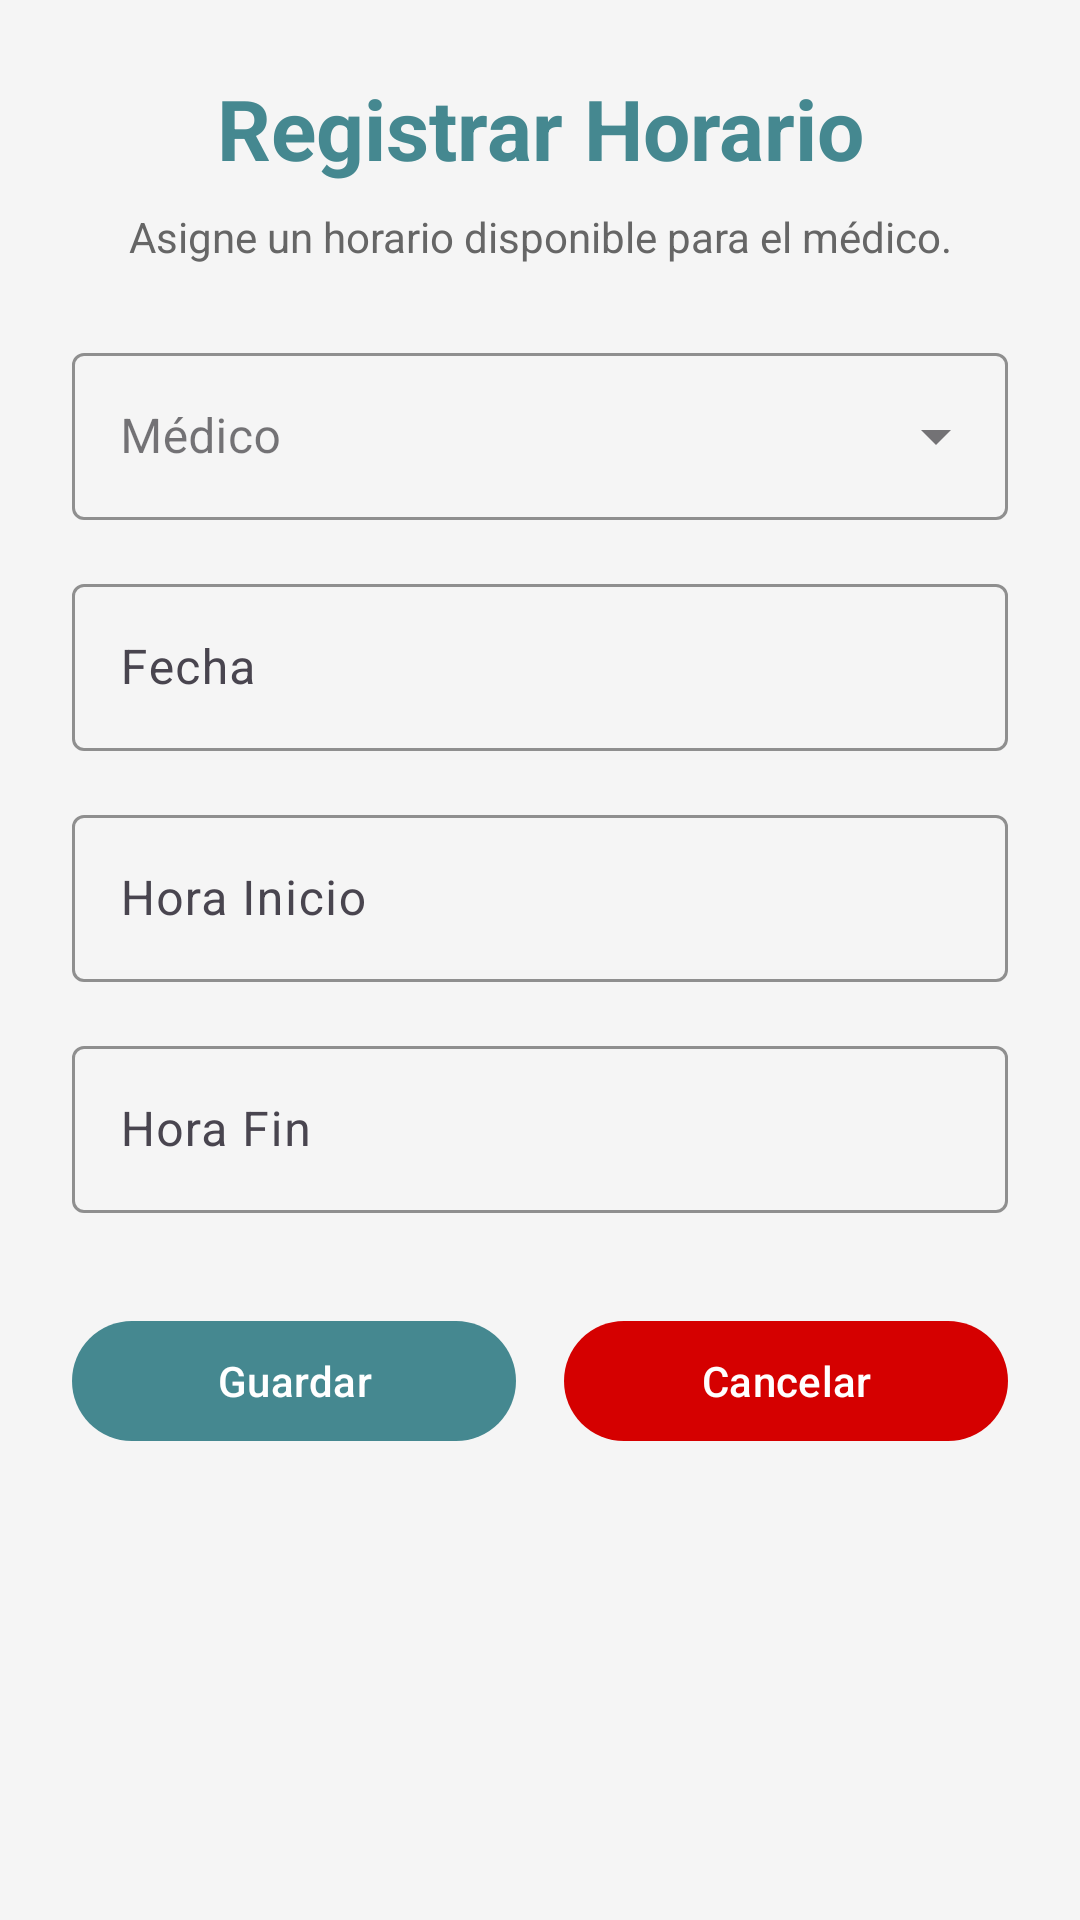

Reconstruct the res/layout file that produces this screen, plus the resources it refers to.
<!-- AndroidManifest.xml: application theme Theme.ClinicaSanMiguel -->
<!-- res/layout/activity_registrar_horario.xml -->
<?xml version="1.0" encoding="utf-8"?>
<ScrollView xmlns:android="http://schemas.android.com/apk/res/android"
    xmlns:app="http://schemas.android.com/apk/res-auto"
    android:layout_width="match_parent"
    android:layout_height="match_parent"
    android:background="#F5F5F5">

    <LinearLayout
        android:layout_width="match_parent"
        android:layout_height="wrap_content"
        android:orientation="vertical"
        android:padding="24dp">

        <TextView
            android:layout_width="match_parent"
            android:layout_height="wrap_content"
            android:text="Registrar Horario"
            android:textAlignment="center"
            android:textColor="#458890"
            android:textSize="28sp"
            android:textStyle="bold" />

        <TextView
            android:layout_width="match_parent"
            android:layout_height="wrap_content"
            android:layout_marginTop="8dp"
            android:layout_marginBottom="24dp"
            android:gravity="center"
            android:text="Asigne un horario disponible para el médico."
            android:textColor="#666666"
            android:textSize="14sp" />

        <com.google.android.material.textfield.TextInputLayout
            style="@style/Widget.MaterialComponents.TextInputLayout.OutlinedBox.ExposedDropdownMenu"
            android:layout_width="match_parent"
            android:layout_height="wrap_content"
            android:hint="Médico"
            app:boxStrokeColor="#458890"
            app:hintTextColor="#458890">

            <AutoCompleteTextView
                android:id="@+id/acMedico"
                android:layout_width="match_parent"
                android:layout_height="wrap_content"
                android:inputType="none"
                android:editable="false" />

        </com.google.android.material.textfield.TextInputLayout>
        <com.google.android.material.textfield.TextInputLayout
            style="@style/Widget.Material3.TextInputLayout.OutlinedBox"
            android:layout_width="match_parent"
            android:layout_height="wrap_content"
            android:layout_marginTop="16dp"
            android:hint="Fecha"
            app:boxStrokeColor="#458890"
            app:hintTextColor="#458890">

            <EditText
                android:id="@+id/etFecha"
                android:layout_width="match_parent"
                android:layout_height="wrap_content"
                android:focusable="false"
                android:inputType="date" />

        </com.google.android.material.textfield.TextInputLayout>

        <com.google.android.material.textfield.TextInputLayout
            style="@style/Widget.Material3.TextInputLayout.OutlinedBox"
            android:layout_width="match_parent"
            android:layout_height="wrap_content"
            android:layout_marginTop="16dp"
            android:hint="Hora Inicio"
            app:boxStrokeColor="#458890"
            app:hintTextColor="#458890">

            <EditText
                android:id="@+id/etHoraInicio"
                android:layout_width="match_parent"
                android:layout_height="wrap_content"
                android:focusable="false"
                android:inputType="time" />

        </com.google.android.material.textfield.TextInputLayout>

        <com.google.android.material.textfield.TextInputLayout
            style="@style/Widget.Material3.TextInputLayout.OutlinedBox"
            android:layout_width="match_parent"
            android:layout_height="wrap_content"
            android:layout_marginTop="16dp"
            android:hint="Hora Fin"
            app:boxStrokeColor="#458890"
            app:hintTextColor="#458890">

            <EditText
                android:id="@+id/etHoraFin"
                android:layout_width="match_parent"
                android:layout_height="wrap_content"
                android:focusable="false"
                android:inputType="time" />

        </com.google.android.material.textfield.TextInputLayout>

        <LinearLayout
            android:layout_width="match_parent"
            android:layout_height="wrap_content"
            android:layout_marginTop="32dp"
            android:orientation="horizontal"
            android:weightSum="2">

            <com.google.android.material.button.MaterialButton
                android:id="@+id/btnGuardarHorario"
                android:layout_width="0dp"
                android:layout_height="wrap_content"
                android:layout_marginEnd="8dp"
                android:layout_weight="1"
                android:text="Guardar"
                android:textColor="@android:color/white"
                app:backgroundTint="#458890" />

            <com.google.android.material.button.MaterialButton
                android:id="@+id/btnCancelarHorario"
                android:layout_width="0dp"
                android:layout_height="wrap_content"
                android:layout_marginStart="8dp"
                android:layout_weight="1"
                android:text="Cancelar"
                android:textColor="@android:color/white"
                app:backgroundTint="#D50000" />

        </LinearLayout>

    </LinearLayout>

</ScrollView>
<!-- resources referenced by this layout -->
<resources>
  <style name="Theme.ClinicaSanMiguel" parent="Base.Theme.ClinicaSanMiguel" />
  <style name="Base.Theme.ClinicaSanMiguel" parent="Theme.Material3.DayNight.NoActionBar">
          
          
      </style>
</resources>
